The GitHub repository ziyongyao/APS360-rotten-fruit-detection- contains a labelled image folder "new-small-dataset" with 6 categories: fresh apples, fresh banana, fresh oranges, rotten apples, rotten banana, rotten oranges. Examples follow, each with its label.

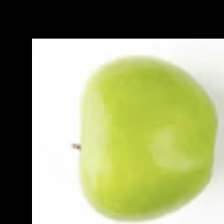
Label: fresh apples

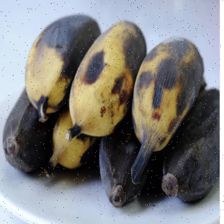
Label: rotten banana

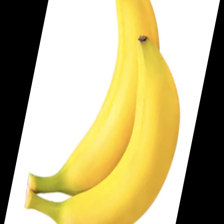
Label: fresh banana

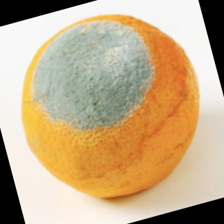
Label: rotten oranges

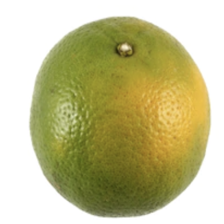
Label: fresh oranges

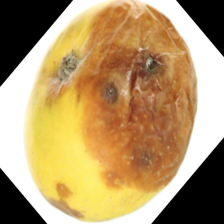
Label: rotten apples
